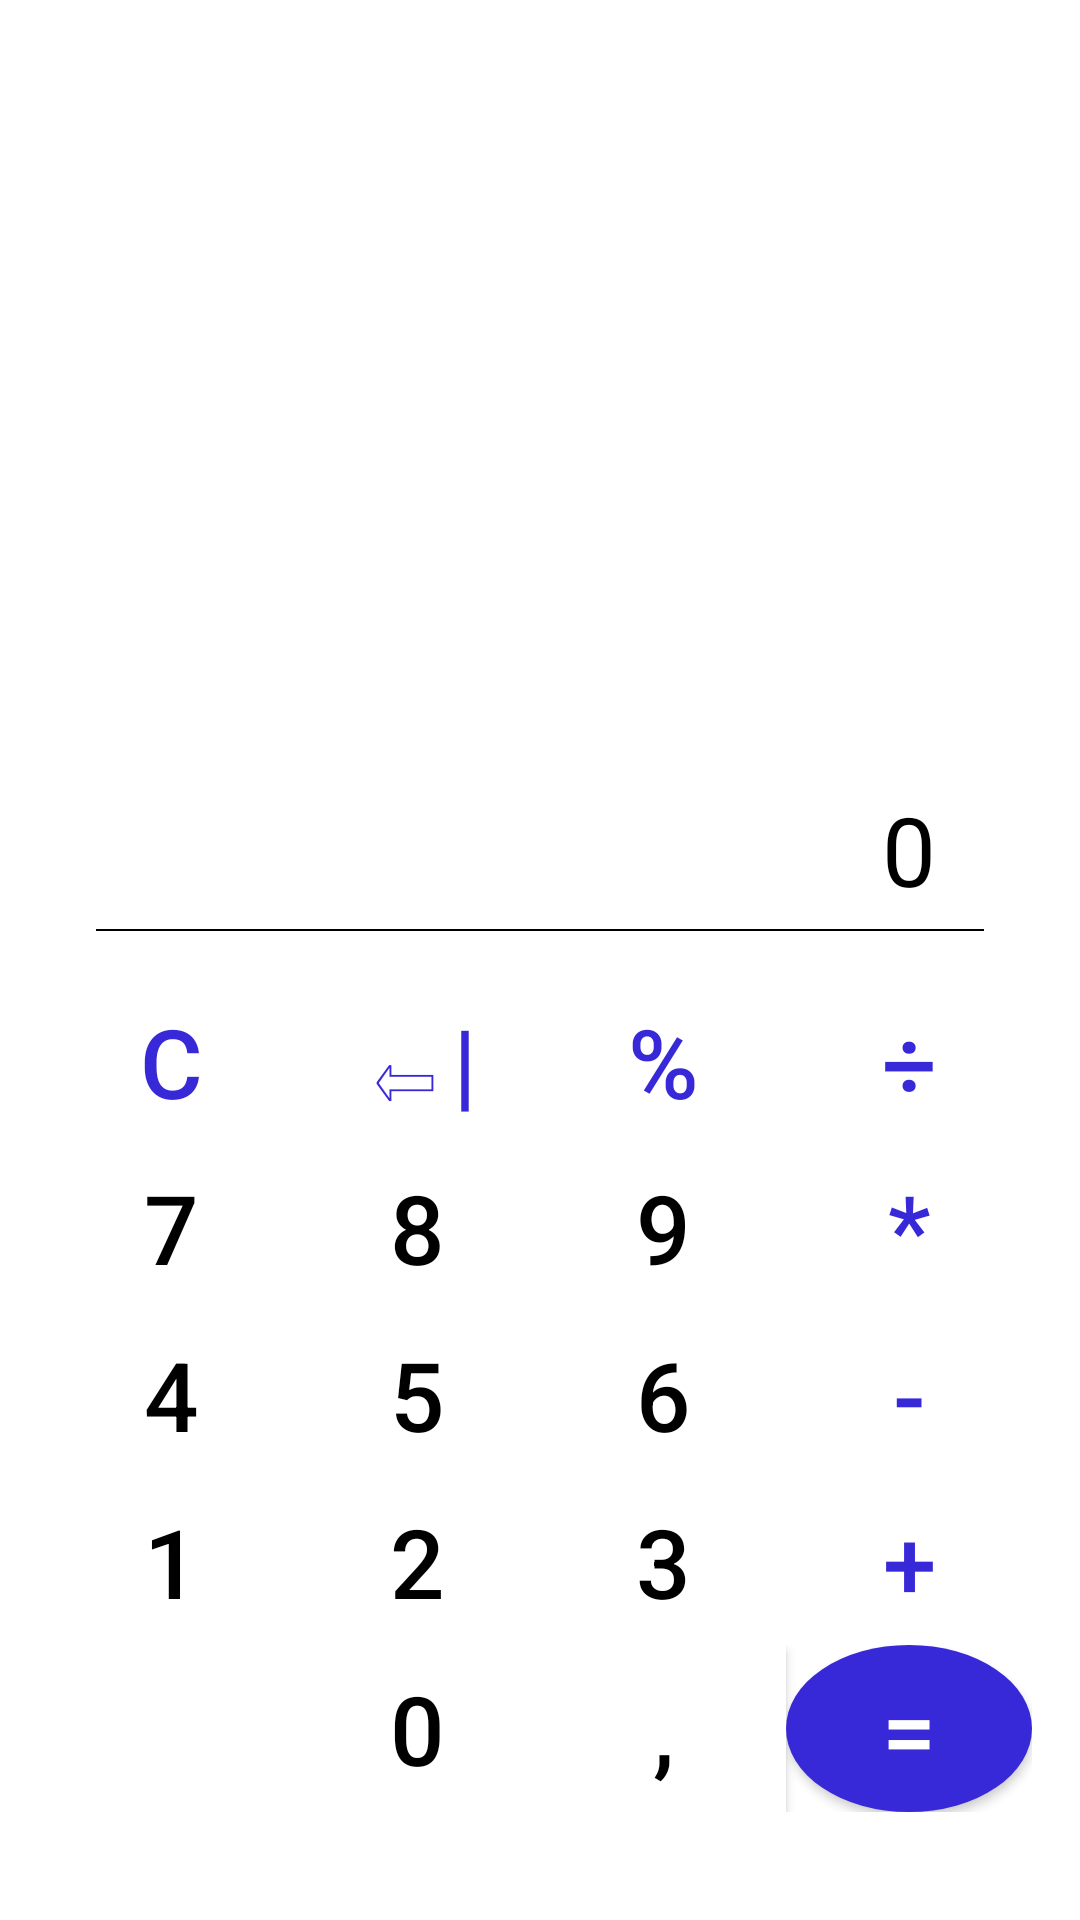

Android layout source for this screen:
<!-- AndroidManifest.xml: application theme AppTheme -->
<!-- res/layout/activity_calculyator.xml -->
<?xml version="1.0" encoding="utf-8"?>
<LinearLayout xmlns:android="http://schemas.android.com/apk/res/android"
    xmlns:app="http://schemas.android.com/apk/res-auto"
    xmlns:tools="http://schemas.android.com/tools"
    android:layout_width="match_parent"
    android:layout_height="match_parent"
    android:background="@android:color/white"
    android:orientation="vertical"
    tools:context=".Calculator">

    <androidx.constraintlayout.widget.ConstraintLayout
        android:layout_width="match_parent"
        android:layout_height="match_parent"
        android:layout_weight="1">

        <ScrollView
            android:layout_width="match_parent"
            android:layout_height="0dp"
            app:layout_constraintTop_toTopOf="parent"
            app:layout_constraintBottom_toTopOf="@+id/panel"
            android:layout_marginTop="32dp"
            android:layout_marginEnd="32dp"
            android:layout_marginBottom="10dp"
            android:layout_marginStart="64dp"
            android:foregroundGravity="bottom|right">

            <TextView
                android:id="@+id/memory"
                android:layout_width="match_parent"
                android:layout_height="wrap_content"
                android:layout_gravity="top"
                android:textSize="20sp"/>
        </ScrollView>

        <TextView
            android:id="@+id/panel"
            android:layout_width="match_parent"
            android:layout_height="wrap_content"
            android:layout_marginLeft="16dp"
            android:layout_marginRight="16dp"
            android:layout_marginBottom="5dp"
            app:layout_constraintBottom_toBottomOf="parent"
            app:layout_constraintEnd_toEndOf="parent"
            android:gravity="right"
            android:textSize="32sp"
            android:paddingEnd="32dp"
            android:text="0"
            android:textColor="@android:color/black"/>

    </androidx.constraintlayout.widget.ConstraintLayout>

    <View
        android:id="@+id/razdelLiniya"
        android:layout_width="match_parent"
        android:layout_height="0.5dp"
        android:layout_marginLeft="32dp"
        android:layout_marginRight="32dp"
        android:background="#000000" />

    <LinearLayout
        android:layout_width="match_parent"
        android:layout_height="match_parent"
        android:layout_margin="16dp"
        android:layout_weight="1"
        android:orientation="vertical">

        <LinearLayout
            android:layout_width="match_parent"
            android:layout_height="0dp"
            android:layout_weight="1">

            <Button
                android:id="@+id/buttonClear"
                style="@style/style_of_button"
                android:text="С"
                android:textColor="#3729D8"
                android:onClick="tappingLogic"/>

            <Button
                android:id="@+id/buttonNazad"
                style="@style/style_of_button"
                android:text="⇦|"
                android:textColor="#3729D8"
                android:onClick="tappingLogic"
                android:textSize="32sp" />

            <Button
                android:id="@+id/buttonProcent"
                style="@style/style_of_button"
                android:text="%"
                android:onClick="tappingLogic"
                android:textColor="#3729D8" />

            <Button
                android:id="@+id/buttonRaznost"
                style="@style/style_of_button"
                android:text="÷"
                android:onClick="tappingLogic"
                android:textColor="#3729D8" />


        </LinearLayout>

        <LinearLayout
            android:layout_width="match_parent"
            android:layout_height="0dp"
            android:layout_weight="1">

            <Button
                android:id="@+id/button7"
                style="@style/style_of_button"
                android:text="7"
                android:onClick="tappingNumber"/>

            <Button
                android:id="@+id/button8"
                style="@style/style_of_button"
                android:onClick="tappingNumber"
                android:text="8" />

            <Button
                android:id="@+id/button9"
                style="@style/style_of_button"
                android:onClick="tappingNumber"
                android:text="9" />

            <Button
                android:id="@+id/buttonUmnozhit"
                style="@style/style_of_button"
                android:text="*"
                android:onClick="tappingLogic"
                android:textColor="#3729D8" />

        </LinearLayout>

        <LinearLayout
            android:layout_width="match_parent"
            android:layout_height="0dp"
            android:layout_weight="1">

            <Button
                android:id="@+id/button4"
                style="@style/style_of_button"
                android:onClick="tappingNumber"
                android:text="4" />

            <Button
                android:id="@+id/button5"
                style="@style/style_of_button"
                android:onClick="tappingNumber"
                android:text="5" />

            <Button
                android:id="@+id/button6"
                style="@style/style_of_button"
                android:onClick="tappingNumber"
                android:text="6" />

            <Button
                android:id="@+id/buttonVychetanihe"
                style="@style/style_of_button"
                android:text="-"
                android:onClick="tappingLogic"
                android:textColor="#3729D8" />
        </LinearLayout>

        <LinearLayout
            android:layout_width="match_parent"
            android:layout_height="0dp"
            android:layout_weight="1">

            <Button
                android:id="@+id/button1"
                style="@style/style_of_button"
                android:onClick="tappingNumber"
                android:text="1" />

            <Button
                android:id="@+id/button2"
                style="@style/style_of_button"
                android:onClick="tappingNumber"
                android:text="2" />

            <Button
                android:id="@+id/button3"
                style="@style/style_of_button"
                android:onClick="tappingNumber"
                android:text="3" />

            <Button
                android:id="@+id/buttonSlozhenihe"
                style="@style/style_of_button"
                android:text="+"
                android:onClick="tappingLogic"
                android:textColor="#3729D8" />

        </LinearLayout>

        <LinearLayout
            android:layout_width="match_parent"
            android:layout_height="0dp"
            android:layout_weight="1">

            <Button
                android:id="@+id/buttonSave"
                style="@style/style_of_button"
                android:clickable="false"
                android:textSize="20sp"
                android:textColor="#3729D8" />

            <Button
                android:id="@+id/button0"
                style="@style/style_of_button"
                android:onClick="tappingNumber"
                android:text="0" />

            <Button
                android:id="@+id/buttonZapyataya"
                style="@style/style_of_button"
                android:onClick="tappingNumber"
                android:text="," />


            <Button
                android:id="@+id/buttonEquals"
                style="@style/style_of_button"
                android:background="@drawable/drawble_for_equaals"
                android:text="="
                android:onClick="tappingLogic"
                android:textColor="@android:color/white" />

        </LinearLayout>

    </LinearLayout>
    <View
        android:layout_width="match_parent"
        android:layout_height="20dp"
        android:background="@android:color/white" />
</LinearLayout>
<!-- resources referenced by this layout -->
<resources>
  <!-- drawable drawble_for_equaals (drawable) -->
  <?xml version="1.0" encoding="utf-8"?>
  <selector
      xmlns:android="http://schemas.android.com/apk/res/android">
      <item>
          <shape android:shape="oval">
              <solid android:color="#3729D8"/>
          </shape>
      </item>
  </selector>
  <style name="style_of_button">
          <item name="android:background">@drawable/drawable_for_button</item>
          <item name="android:textColor">@android:color/black</item>
          <item name="android:layout_width">0dp</item>
          <item name="android:layout_height">match_parent</item>
          <item name="android:layout_weight">1</item>
          <item name="android:textSize">32sp</item>
      </style>
  <style name="AppTheme" parent="Theme.AppCompat.Light.DarkActionBar">
          
          <item name="colorPrimary">@color/colorPrimary</item>
          <item name="colorPrimaryDark">@color/colorPrimaryDark</item>
          <item name="colorAccent">@color/colorAccent</item>
      </style>
  <!-- drawable drawable_for_button (drawable) -->
  <?xml version="1.0" encoding="utf-8"?>
  <shape xmlns:android="http://schemas.android.com/apk/res/android"
      android:shape="rectangle">
  
  
      <stroke android:color="@android:color/white"
          android:width="1dp"/>
  
      <solid android:color="@android:color/white"/>
  
  </shape>
  <!-- not gathered from this repository: default colours our renderer supplied (Android Studio template values) -->
  <color name="colorPrimary">#FF6200EE</color>
  <color name="colorPrimaryDark">#FF3700B3</color>
  <color name="colorAccent">#FF03DAC5</color>
</resources>
